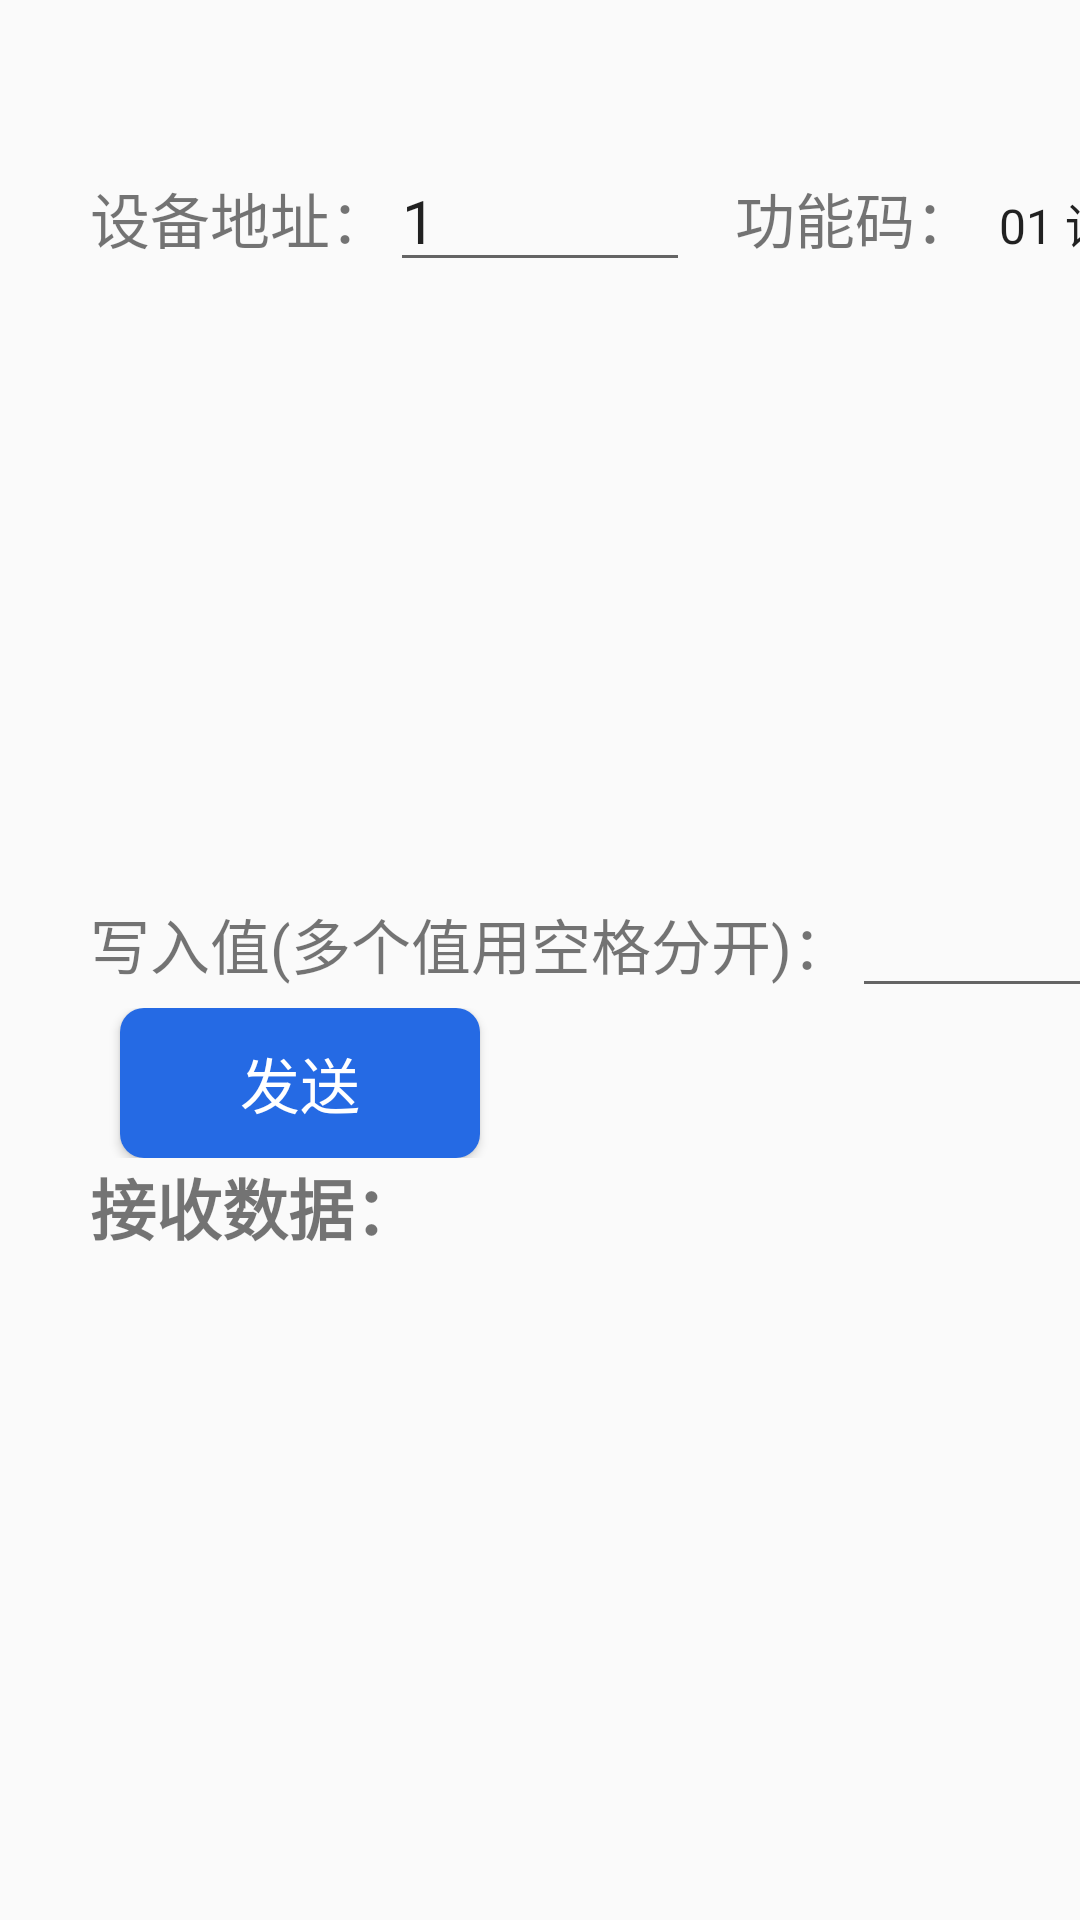

Produce the Android XML layout that renders to this screen, including the resource entries it uses.
<!-- AndroidManifest.xml: application theme Theme.ModbusRWUtil -->
<!-- res/layout/activity_modbus.xml -->
<?xml version="1.0" encoding="utf-8"?>
<LinearLayout xmlns:android="http://schemas.android.com/apk/res/android"
    xmlns:app="http://schemas.android.com/apk/res-auto"
    xmlns:tools="http://schemas.android.com/tools"
    android:layout_width="match_parent"
    android:layout_height="match_parent"
    android:orientation="vertical"
    android:paddingTop="50dp"
    android:paddingLeft="30dp"
    tools:context=".ModbusActivity">

    <LinearLayout
        android:layout_width="wrap_content"
        android:layout_height="wrap_content">
        <TextView
            android:text="设备地址："
            android:textSize="20dp"
            android:layout_width="wrap_content"
            android:layout_height="wrap_content"/>
        <EditText
            android:id="@+id/modbus_device_id"
            android:text="1"
            android:layout_width="100dp"
            android:textSize="20dp"
            android:layout_height="wrap_content"/>
        <TextView
            android:text="功能码："
            android:textSize="20dp"
            android:layout_marginLeft="15dp"
            android:layout_width="wrap_content"
            android:layout_height="wrap_content"/>
        <Spinner
            android:id="@+id/modbus_spinner_function_id"
            android:entries="@array/functionEntries"
            android:layout_width="200dp"
            android:layout_height="wrap_content"/>
        <TextView
            android:text="寄存器起始地址："
            android:textSize="20dp"
            android:layout_marginLeft="15dp"
            android:layout_width="wrap_content"
            android:layout_height="wrap_content"/>
        <EditText
            android:id="@+id/modubs_register"
            android:text="0"
            android:layout_width="100dp"
            android:textSize="20dp"
            android:layout_height="wrap_content"/>
        <TextView
            android:text="寄存器数量："
            android:textSize="20dp"
            android:layout_marginLeft="15dp"
            android:layout_width="wrap_content"
            android:layout_height="wrap_content"/>
        <EditText
            android:id="@+id/modbus_register_count"
            android:text="1"
            android:layout_width="100dp"
            android:textSize="20dp"
            android:layout_height="wrap_content"/>
    </LinearLayout>
    <LinearLayout
        android:layout_marginTop="10dp"
        android:layout_width="match_parent"
        android:layout_height="wrap_content">
        <TextView
            android:id="@+id/modbus_value_title"
            android:text="写入值(多个值用空格分开)："
            android:textSize="20dp"
            android:layout_width="wrap_content"
            android:layout_height="wrap_content"/>
        <EditText
            android:id="@+id/modbus_value"
            android:text=""
            android:layout_width="300dp"
            android:textSize="20dp"
            android:layout_height="wrap_content"/>
    </LinearLayout>
    <LinearLayout
        android:gravity="end"
        android:layout_width="match_parent"
        android:layout_height="wrap_content">
        <Button
            android:id="@+id/modbus_send"
            android:text="发送"
            android:textSize="20dp"
            android:layout_marginRight="200dp"
            android:textColor="@color/white"
            android:background="@drawable/btn_bg"
            android:layout_width="120dp"
            android:layout_height="50dp"/>
    </LinearLayout>
    <LinearLayout
        android:orientation="vertical"
        android:layout_width="match_parent"
        android:layout_height="match_parent">
        <TextView
            android:text="接收数据："
            android:textStyle="bold"
            android:textSize="22dp"
            android:layout_width="wrap_content"
            android:layout_height="wrap_content"/>
        <TextView
            android:id="@+id/tv_reponse"
            android:text=""
            android:textSize="30dp"
            android:layout_marginTop="20dp"
            android:layout_width="wrap_content"
            android:layout_height="wrap_content"/>
    </LinearLayout>

</LinearLayout>
<!-- resources referenced by this layout -->
<resources>
  <string-array name="functionEntries">
          <item>01 读线圈寄存器 bit 单个或多个</item>
          <item>02 读离散输入寄存器 bit 单个或多个</item>
          <item>03 读保持寄存器 byte 单个或多个</item>
          <item>04 读输入寄存器 byte 单个或多个</item>
          <item>05 写单个线圈寄存器 bit 单个</item>
          <item>06 写单个保持寄存器 byte 单个</item>
          <item>0F 写多个线圈寄存器 bit 多个</item>
          <item>10 写多个保持寄存器 byte 多个</item>
      </string-array>
  <!-- drawable btn_bg (drawable) -->
  <?xml version="1.0" encoding="utf-8"?>
  <shape xmlns:android="http://schemas.android.com/apk/res/android">
      <solid android:color="#256ae4"/>
      <corners android:radius="8dp"/>
  </shape>
  <style name="Theme.ModbusRWUtil" parent="Theme.MaterialComponents.DayNight.NoActionBar.Bridge">
          
          <item name="colorPrimary">@color/purple_500</item>
          <item name="colorPrimaryVariant">@color/purple_700</item>
          <item name="colorOnPrimary">@color/white</item>
          
          <item name="colorSecondary">@color/teal_200</item>
          <item name="colorSecondaryVariant">@color/teal_700</item>
          <item name="colorOnSecondary">@color/black</item>
          
          <item name="android:statusBarColor" tools:targetApi="l">?attr/colorPrimaryVariant</item>
          
      </style>
  <!-- not gathered from this repository: default colours our renderer supplied (Android Studio template values) -->
  <color name="purple_500">#FF6200EE</color>
  <color name="purple_700">#FF3700B3</color>
  <color name="teal_200">#FF03DAC5</color>
  <color name="teal_700">#FF018786</color>
  <color name="black">#FF000000</color>
  <color name="white">#FFFFFFFF</color>
</resources>
